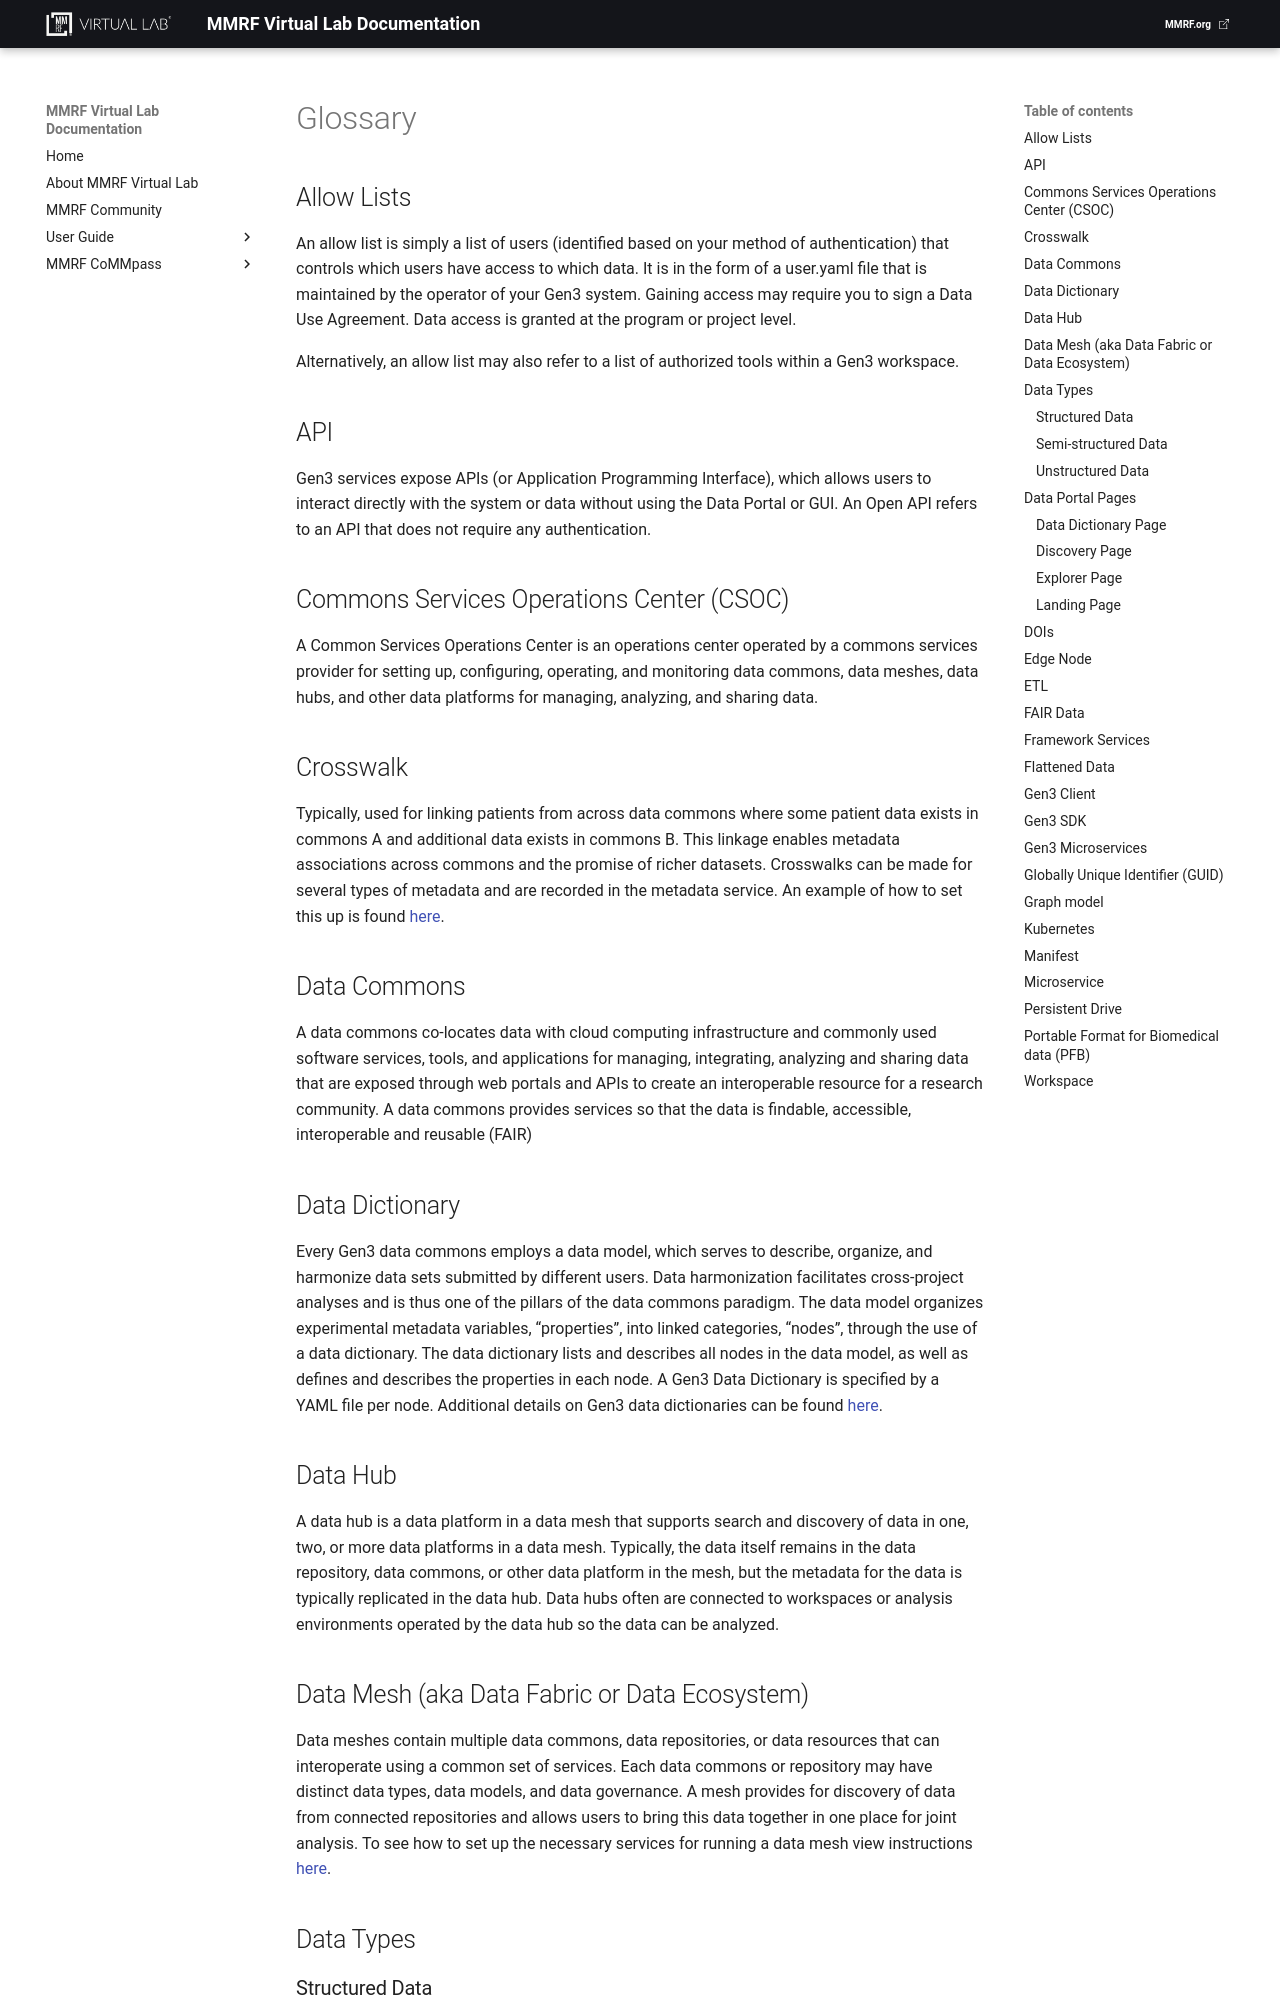

repository: theMMRF/docs-vlab · page: mmrf-resources/glossary/index.html · generator: mkdocs

# Glossary

## Allow Lists
An allow list is simply a list of users (identified based on your method of authentication) that controls which users have access to which data.  It is in the form of a user.yaml file that is maintained by the operator of your Gen3 system. Gaining access may require you to sign a Data Use Agreement.  Data access is granted at the program or project level.  

Alternatively, an allow list may also refer to a list of authorized tools within a Gen3 workspace.
## API
Gen3 services expose APIs (or Application Programming Interface), which allows users to interact directly with the system or data without using the Data Portal or GUI.  An Open API refers to an API that does not require any authentication.  
## Commons Services Operations Center (CSOC)
A Common Services Operations Center is an operations center operated by a commons services provider for setting up, configuring, operating, and monitoring data commons, data meshes, data hubs, and other data platforms for managing, analyzing, and sharing data.
## Crosswalk
Typically, used for linking patients from across data commons where some patient data exists in commons A and additional data exists in commons B. This linkage enables metadata associations across commons and the promise of richer datasets.  Crosswalks can be made for several types of metadata and are recorded in the metadata service. An example of how to set this up is found [here][crosswalk setup].
## Data Commons
A data commons co-locates data with cloud computing infrastructure and commonly used software services, tools, and applications for managing, integrating, analyzing and sharing data that are exposed through web portals and APIs to create an interoperable resource for a research community. A data commons provides services so that the data is findable, accessible, interoperable and reusable (FAIR)
## Data Dictionary
Every Gen3 data commons employs a data model, which serves to describe, organize, and harmonize data sets submitted by different users. Data harmonization facilitates cross-project analyses and is thus one of the pillars of the data commons paradigm. The data model organizes experimental metadata variables, “properties”, into linked categories, “nodes”, through the use of a data dictionary. The data dictionary lists and describes all nodes in the data model, as well as defines and describes the properties in each node. A Gen3 Data Dictionary is specified by a YAML file per node. Additional details on Gen3 data dictionaries can be found [here][data dictionary overview].
## Data Hub
A data hub is a data platform in a data mesh that supports search and discovery of data in one, two, or more data platforms in a data mesh. Typically, the data itself remains in the data repository, data commons, or other data platform in the mesh, but the metadata for the data is typically replicated in the data hub. Data hubs often are connected to workspaces or analysis environments operated by the data hub so the data can be analyzed.
